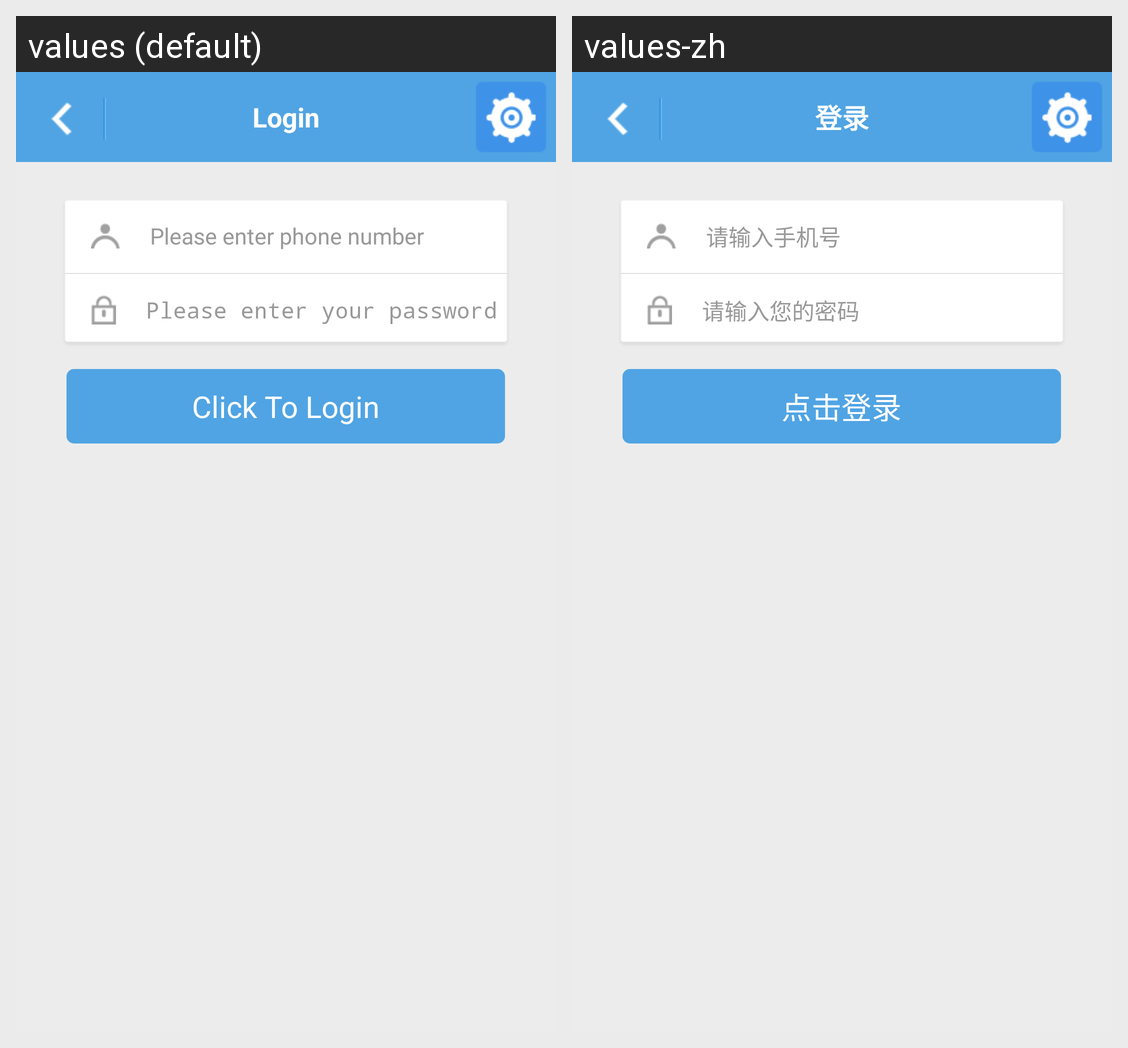

The same Android screen rendered under two of its app's locales, left to right. List the strings drawn on it with the default value and each locale's translation.
Android screen res/layout/activity_login.xml rendered under 2 locales, left to right: values (default), values-zh. Device: Nexus 5 (rendered at 1080×1920; each locale shown at half size, 540×960, under a caption strip naming it); theme CustomTheme.
Strings drawn on this screen, with the default value and each locale's value (text and hints the layout hard-codes, and strings that could not be matched under every locale, appear in the picture but are not listed):

login
  values: Login
  values-zh: 登录

name_hint
  values: Please enter phone number
  values-zh: 请输入手机号

inPwd
  values: Please enter your password
  values-zh: 请输入您的密码

click_login
  values: Click To Login
  values-zh: 点击登录
